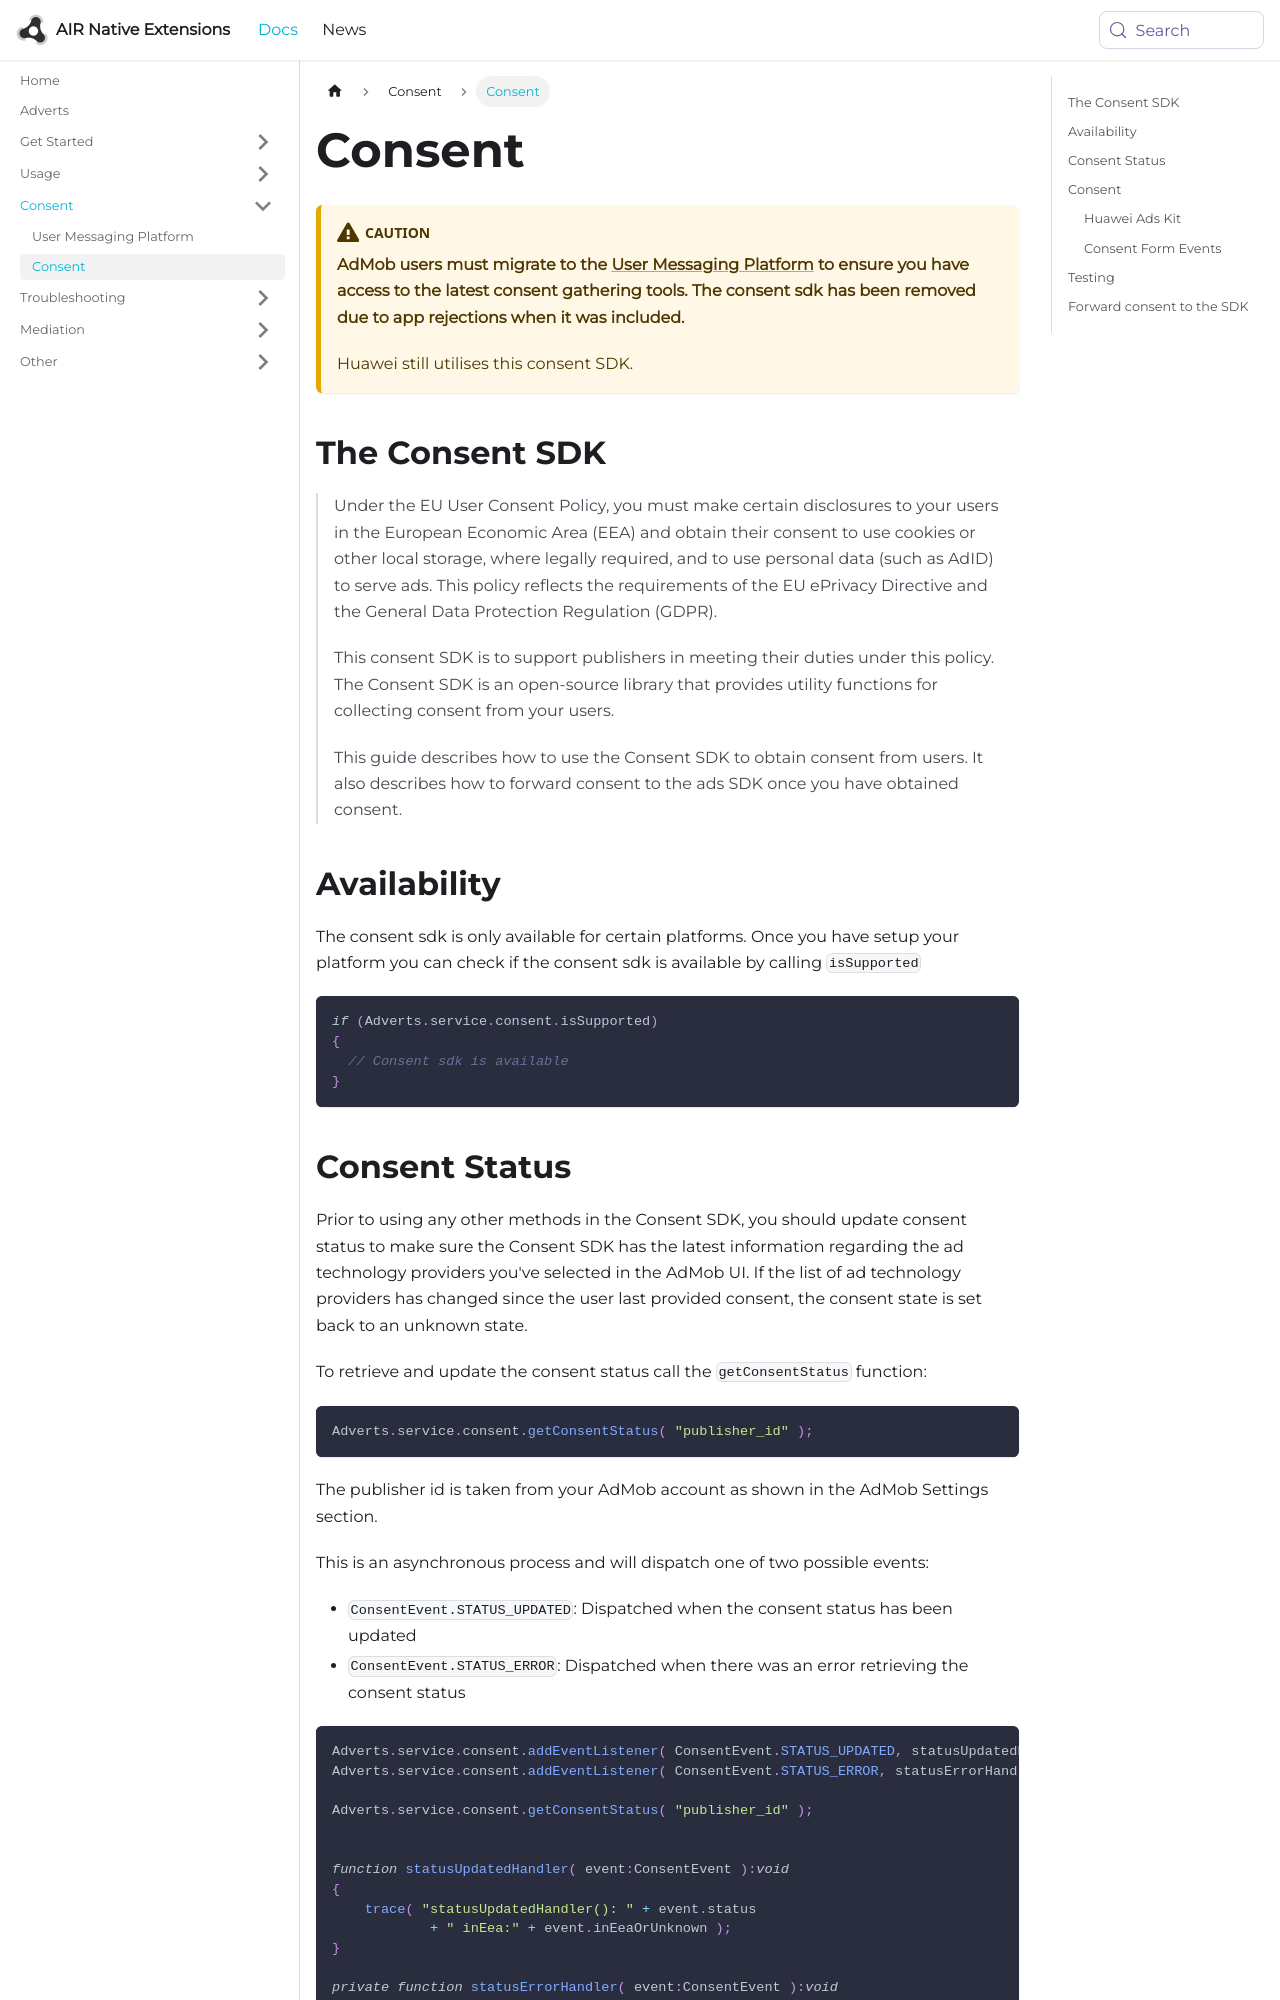

repository: airnativeextensions/nativeextensions-documentation · page: docs/adverts/consent/index.html · generator: docusaurus

---
title: Consent
sidebar_label: Consent
---

:::caution
**AdMob users must migrate to the [User Messaging Platform](user-messaging-platform) to ensure you have access to the latest consent gathering tools. The consent sdk has been removed due to app rejections when it was included.**

Huawei still utilises this consent SDK.
:::

## The Consent SDK

> Under the EU User Consent Policy, you must make certain disclosures to your users in the European Economic Area (EEA) and obtain their consent to use cookies or other local storage, where legally required, and to use personal data (such as AdID) to serve ads. This policy reflects the requirements of the EU ePrivacy Directive and the General Data Protection Regulation (GDPR).
>
> This consent SDK is to support publishers in meeting their duties under this policy. The Consent SDK is an open-source library that provides utility functions for collecting consent from your users.
>
> This guide describes how to use the Consent SDK to obtain consent from users. It also describes how to forward consent to the ads SDK once you have obtained consent.

## Availability

The consent sdk is only available for certain platforms. Once you have setup your platform you can check if the consent sdk is available by calling `isSupported`

```actionscript
if (Adverts.service.consent.isSupported)
{
  // Consent sdk is available
}
```

## Consent Status

Prior to using any other methods in the Consent SDK, you should update consent status to make sure the Consent SDK has the latest information regarding the ad technology providers you've selected in the AdMob UI. If the list of ad technology providers has changed since the user last provided consent, the consent state is set back to an unknown state.

To retrieve and update the consent status call the `getConsentStatus` function:

```actionscript
Adverts.service.consent.getConsentStatus( "publisher_id" );
```

The publisher id is taken from your AdMob account as shown in the AdMob Settings section.

This is an asynchronous process and will dispatch one of two possible events:

- `ConsentEvent.STATUS_UPDATED`: Dispatched when the consent status has been updated
- `ConsentEvent.STATUS_ERROR`: Dispatched when there was an error retrieving the consent status

```actionscript
Adverts.service.consent.addEventListener( ConsentEvent.STATUS_UPDATED, statusUpdatedHandler );
Adverts.service.consent.addEventListener( ConsentEvent.STATUS_ERROR, statusErrorHandler );

Adverts.service.consent.getConsentStatus( "publisher_id" );


function statusUpdatedHandler( event:ConsentEvent ):void
{
    trace( "statusUpdatedHandler(): " + event.status
            + " inEea:" + event.inEeaOrUnknown );
}

private function statusErrorHandler( event:ConsentEvent ):void
{
    trace( "statusErrorHandler(): " + event.error );
}
```

## Consent
